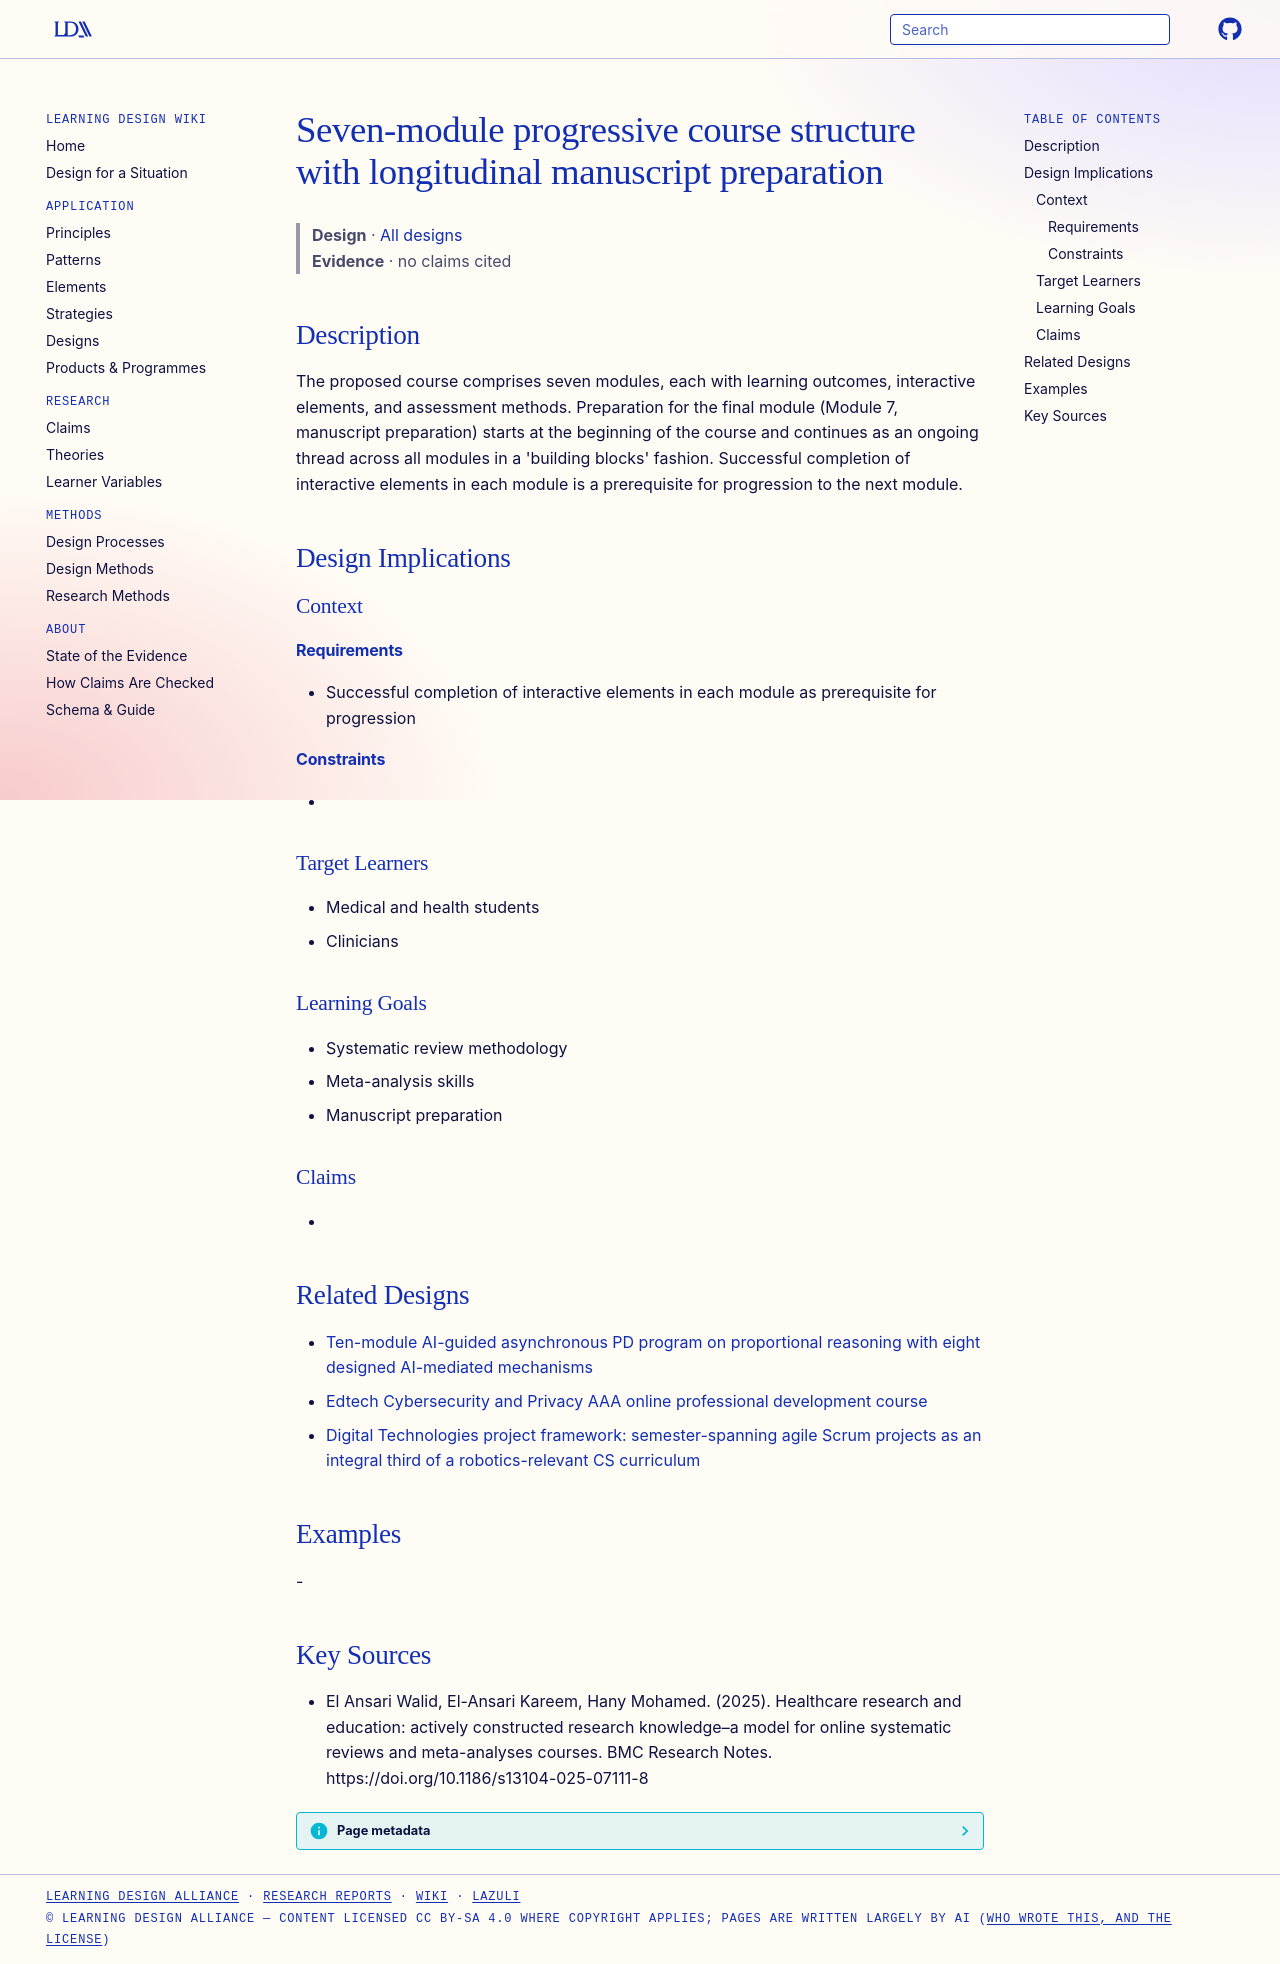

repository: Learning-Design-Alliance/learning-wiki · page: designs/seven-module-progressive-srma-course-structure/index.html · generator: mkdocs

---
type: design
id: seven-module-progressive-srma-course-structure
title: Seven-module progressive course structure with longitudinal manuscript preparation
description: The proposed course comprises seven modules, each with learning outcomes, interactive elements, and assessment methods.
status: review
generated:
  by: "process:settle-candidates"
  at: 2026-10-31
sources:
  - id: el-ansari-walid-2025
    resource: "https://doi.org/10.1186/s13104-025-07111-8"
    title: "El Ansari Walid, El-Ansari Kareem, Hany Mohamed. (2025). Healthcare research and education: actively constructed research knowledge–a model for online systematic reviews and meta-analyses courses. BMC Research Notes. https://doi.org/10.1186/s13104-025-07111-8"
    author: El Ansari Walid, El-Ansari Kareem, Hany Mohamed
---

# Seven-module progressive course structure with longitudinal manuscript preparation

> **Design** · [All designs](index.md)
> **Evidence** · no claims cited

## Description
The proposed course comprises seven modules, each with learning outcomes, interactive elements, and assessment methods. Preparation for the final module (Module 7, manuscript preparation) starts at the beginning of the course and continues as an ongoing thread across all modules in a 'building blocks' fashion. Successful completion of interactive elements in each module is a prerequisite for progression to the next module.

## Design Implications

### Context
#### Requirements
- Successful completion of interactive elements in each module as prerequisite for progression
#### Constraints
- 

### Target Learners
- Medical and health students
- Clinicians

### Learning Goals
- Systematic review methodology
- Meta-analysis skills
- Manuscript preparation

### Claims
- 

## Related Designs

- [Ten-module AI-guided asynchronous PD program on proportional reasoning with eight designed AI-mediated mechanisms](ai-guided-pd-proportional-reasoning-modules.md)
- [Edtech Cybersecurity and Privacy AAA online professional development course](edtech-cybersecurity-privacy-aaa-pd-course.md)
- [Digital Technologies project framework: semester-spanning agile Scrum projects as an integral third of a robotics-relevant CS curriculum](digital-technologies-agile-project-framework.md)

## Examples
-

## Key Sources
- El Ansari Walid, El-Ansari Kareem, Hany Mohamed. (2025). Healthcare research and education: actively constructed research knowledge–a model for online systematic reviews and meta-analyses courses. BMC Research Notes. https://doi.org/10.1186/s13104-025-07111-8
